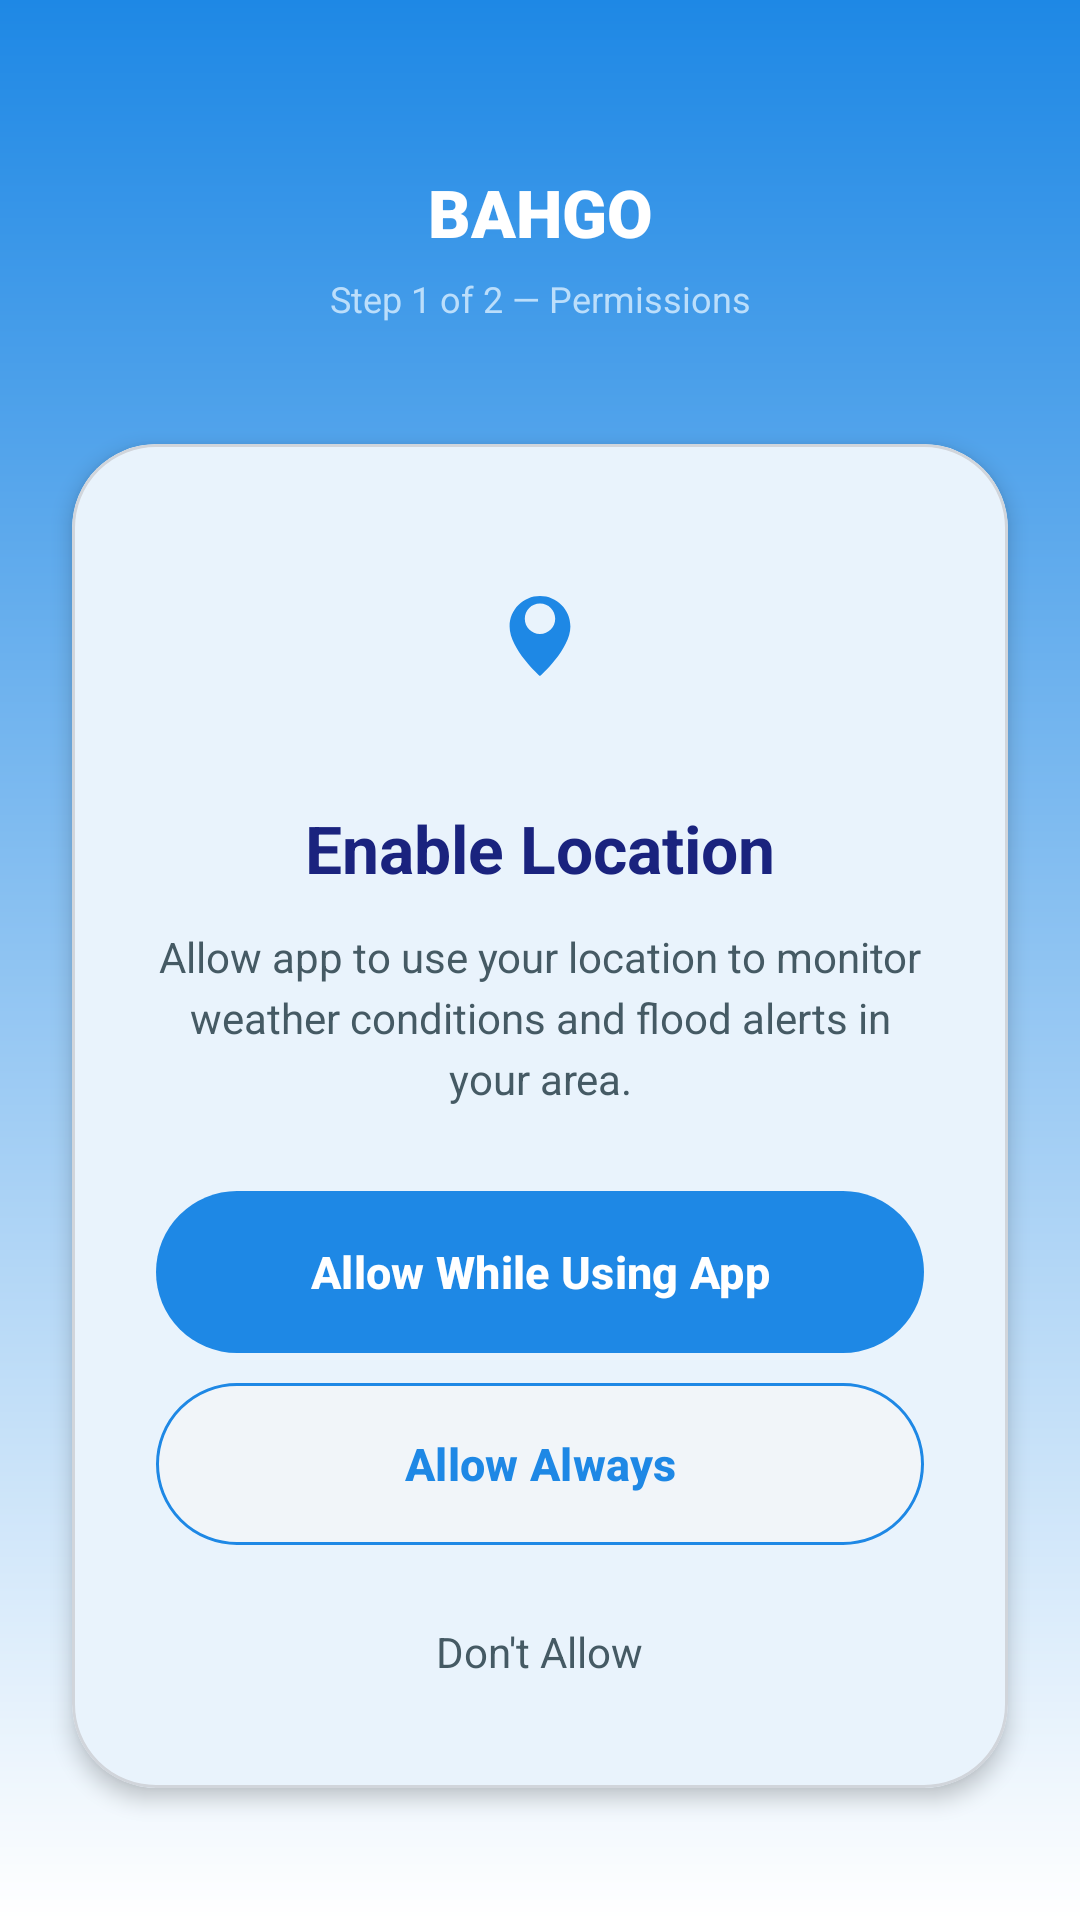

Write the Android layout XML for this screen, with the resource values it uses.
<!-- AndroidManifest.xml: application theme Theme.BahGo20 -->
<!-- res/layout/activity_permission_location.xml -->
<?xml version="1.0" encoding="utf-8"?>
<androidx.constraintlayout.widget.ConstraintLayout xmlns:android="http://schemas.android.com/apk/res/android"
    xmlns:app="http://schemas.android.com/apk/res-auto"
    android:layout_width="match_parent"
    android:layout_height="match_parent"
    android:background="@drawable/bg_gradient">

    
    <TextView
        android:id="@+id/tvAppContext"
        android:layout_width="wrap_content"
        android:layout_height="wrap_content"
        android:layout_marginTop="56dp"
        android:fontFamily="sans-serif-black"
        android:text="BAHGO"
        android:textColor="@color/text_on_gradient"
        android:textSize="22sp"
        android:textStyle="bold"
        app:layout_constraintEnd_toEndOf="parent"
        app:layout_constraintStart_toStartOf="parent"
        app:layout_constraintTop_toTopOf="parent" />

    <TextView
        android:id="@+id/tvStep"
        android:layout_width="wrap_content"
        android:layout_height="wrap_content"
        android:layout_marginTop="6dp"
        android:text="@string/permission_location_step_1_of_2"
        android:textColor="@color/text_on_gradient_secondary"
        android:textSize="12sp"
        app:layout_constraintEnd_toEndOf="parent"
        app:layout_constraintStart_toStartOf="parent"
        app:layout_constraintTop_toBottomOf="@id/tvAppContext" />

    
    <com.google.android.material.card.MaterialCardView
        android:layout_width="0dp"
        android:layout_height="wrap_content"
        android:layout_margin="24dp"
        app:cardBackgroundColor="@color/card_glass"
        app:cardCornerRadius="28dp"
        app:cardElevation="4dp"
        app:strokeColor="@color/card_stroke"
        app:strokeWidth="1dp"
        app:layout_constraintBottom_toBottomOf="parent"
        app:layout_constraintEnd_toEndOf="parent"
        app:layout_constraintStart_toStartOf="parent"
        app:layout_constraintTop_toBottomOf="@id/tvStep"
        app:layout_constraintVertical_bias="0.45">

        <LinearLayout
            android:layout_width="match_parent"
            android:layout_height="wrap_content"
            android:gravity="center_horizontal"
            android:orientation="vertical"
            android:padding="28dp">

            
            <FrameLayout
                android:layout_width="72dp"
                android:layout_height="72dp">

                <View
                    android:layout_width="match_parent"
                    android:layout_height="match_parent"
                    android:background="@drawable/bg_icon_circle"
                    android:backgroundTint="@color/card_muted" />

                <ImageView
                    android:layout_width="32dp"
                    android:layout_height="32dp"
                    android:layout_gravity="center"
                    android:contentDescription="@null"
                    android:src="@drawable/ic_location_pin"
                    app:tint="@color/icon_accent" />
            </FrameLayout>

            <TextView
                android:layout_width="wrap_content"
                android:layout_height="wrap_content"
                android:layout_marginTop="20dp"
                android:text="@string/perm_location_title"
                android:textColor="@color/text_on_card"
                android:textSize="22sp"
                android:textStyle="bold" />

            <TextView
                android:layout_width="match_parent"
                android:layout_height="wrap_content"
                android:layout_marginTop="12dp"
                android:gravity="center"
                android:lineSpacingExtra="4dp"
                android:text="@string/perm_location_desc"
                android:textColor="@color/text_on_card_secondary"
                android:textSize="14sp" />

            
            <com.google.android.material.button.MaterialButton
                android:id="@+id/btnAllowWhileUsing"
                android:layout_width="match_parent"
                android:layout_height="54dp"
                android:layout_marginTop="28dp"
                android:insetTop="0dp"
                android:insetBottom="0dp"
                android:text="@string/perm_allow_while_using"
                android:textAllCaps="false"
                android:textColor="@color/white"
                android:textSize="15sp"
                android:textStyle="bold"
                app:backgroundTint="@color/button_primary"
                app:cornerRadius="27dp" />

            
            <com.google.android.material.button.MaterialButton
                android:id="@+id/btnAllowAlways"
                android:layout_width="match_parent"
                android:layout_height="54dp"
                android:layout_marginTop="10dp"
                android:insetTop="0dp"
                android:insetBottom="0dp"
                android:text="@string/perm_allow_always"
                android:textAllCaps="false"
                android:textColor="@color/button_primary"
                android:textSize="15sp"
                android:textStyle="bold"
                app:backgroundTint="@color/card_muted"
                app:cornerRadius="27dp"
                app:strokeColor="@color/button_primary"
                app:strokeWidth="1dp" />

            
            <TextView
                android:id="@+id/btnDeny"
                android:layout_width="wrap_content"
                android:layout_height="wrap_content"
                android:layout_marginTop="18dp"
                android:padding="8dp"
                android:text="@string/perm_dont_allow"
                android:textColor="@color/text_on_card_secondary"
                android:textSize="14sp" />

        </LinearLayout>
    </com.google.android.material.card.MaterialCardView>

</androidx.constraintlayout.widget.ConstraintLayout>
<!-- resources referenced by this layout -->
<resources>
  <color name="button_primary">#1E88E5</color>
  <color name="card_glass">#FFFFFF</color>
  <color name="card_muted">#F1F5F9</color>
  <color name="card_stroke">#D1D5DB</color>
  <color name="icon_accent">#1E88E5</color>
  <color name="text_on_card">#1A237E</color>
  <color name="text_on_card_secondary">#455A64</color>
  <color name="text_on_gradient">#FFFFFF</color>
  <color name="text_on_gradient_secondary">#BBDEFB</color>
  <color name="white">#FFFFFF</color>
  <!-- drawable bg_gradient (drawable) -->
  <?xml version="1.0" encoding="utf-8"?>
  <shape xmlns:android="http://schemas.android.com/apk/res/android"
      android:shape="rectangle">
      <gradient
          android:angle="270"
          android:endColor="@color/gradient_bottom"
          android:startColor="@color/gradient_top"
          android:type="linear" />
  </shape>
  <!-- drawable ic_location_pin (drawable) -->
  <vector xmlns:android="http://schemas.android.com/apk/res/android"
      android:width="24dp"
      android:height="24dp"
      android:viewportWidth="24"
      android:viewportHeight="24">
      <path
          android:fillColor="#0056D2"
          android:pathData="M12,2c-4.2,0 -7.6,3.4 -7.6,7.6c0,5.7 7.6,12.4 7.6,12.4s7.6,-6.7 7.6,-12.4c0,-4.2 -3.4,-7.6 -7.6,-7.6zM12,11.5c-2.1,0 -3.8,-1.7 -3.8,-3.8s1.7,-3.8 3.8,-3.8s3.8,1.7 3.8,3.8s-1.7,3.8 -3.8,3.8z" />
  </vector>
  <string name="perm_allow_always">Allow Always</string>
  <string name="perm_allow_while_using">Allow While Using App</string>
  <string name="perm_dont_allow">Don\'t Allow</string>
  <string name="perm_location_desc">Allow app to use your location to monitor weather conditions and flood alerts in your area.</string>
  <string name="perm_location_title">Enable Location</string>
  <string name="permission_location_step_1_of_2">Step 1 of 2 — Permissions</string>
  <style name="Theme.BahGo20" parent="Base.Theme.BahGo20" />
  <color name="gradient_bottom">#FFFFFF</color>
  <color name="gradient_top">#1E88E5</color>
  <style name="Base.Theme.BahGo20" parent="Theme.Material3.DayNight.NoActionBar">
          <item name="colorPrimary">@color/button_primary</item>
          <item name="colorOnPrimary">@color/white</item>
          <item name="colorSurface">@color/page_background</item>
          <item name="colorOnSurface">@color/text_primary</item>
          <item name="colorSurfaceVariant">@color/card_muted</item>
          <item name="colorOutline">@color/card_stroke</item>
      </style>
  <color name="page_background">#FFFFFF</color>
  <color name="text_primary">#1A237E</color>
</resources>
